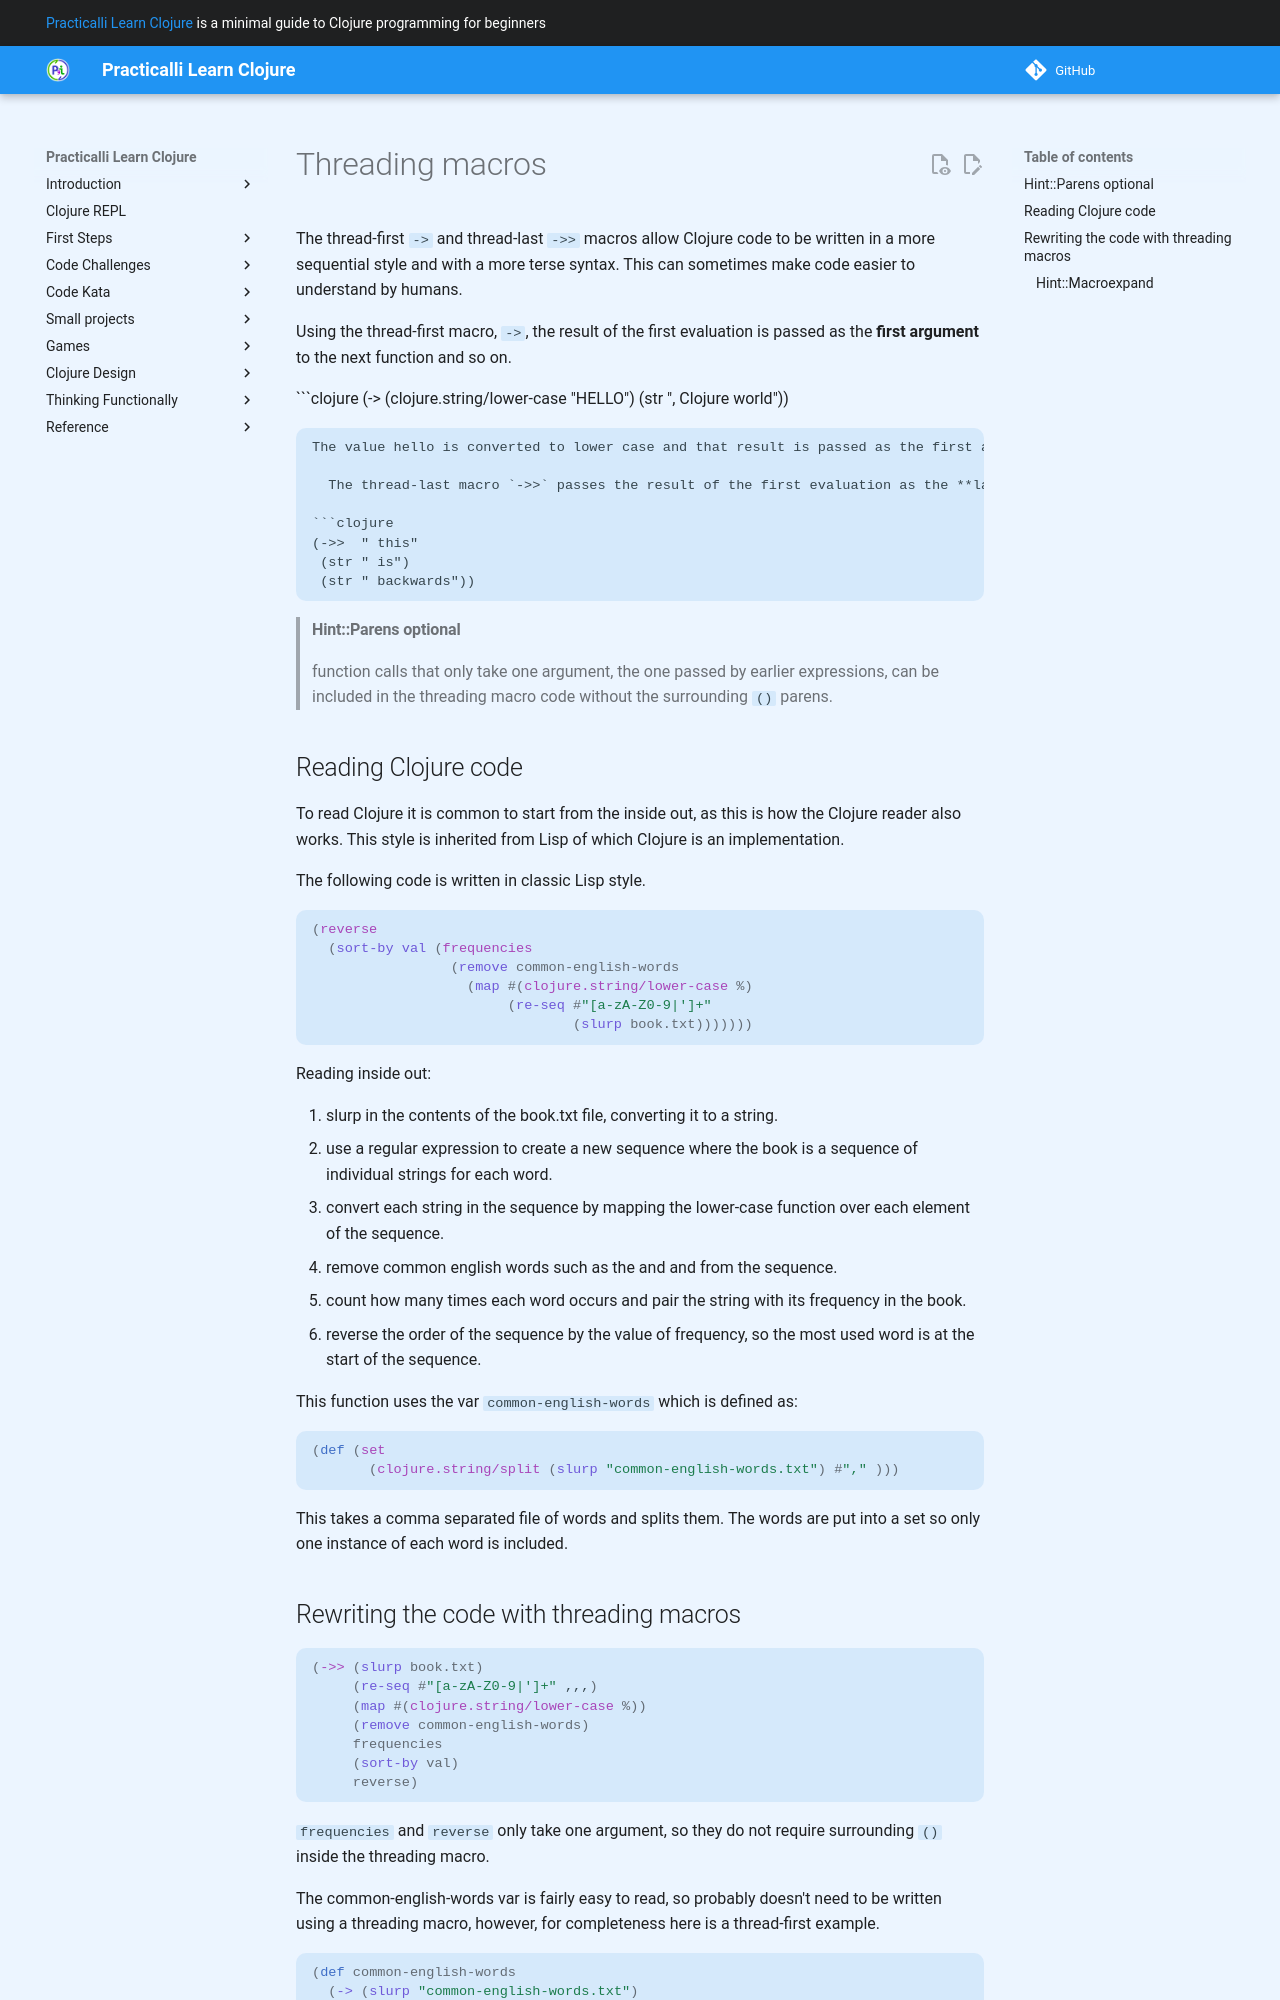

repository: practicalli/learn-clojure · page: thinking-functionally/threading-macros/index.html · generator: mkdocs

# Threading macros

  The thread-first `->` and thread-last `->>` macros allow Clojure code to be written in a more sequential style and with a more terse syntax.  This can sometimes make code easier to understand by humans.

  Using the thread-first macro, `->`, the result of the first evaluation is passed as the **first argument** to the next function and so on.

  ```clojure
(->
 (clojure.string/lower-case "HELLO")
 (str ", Clojure world"))
```

The value hello is converted to lower case and that result is passed as the first argument to the next function.  The string function is then evaluated with this new argument and the final "hello, Clojure world" string is returned as the result.

  The thread-last macro `->>` passes the result of the first evaluation as the **last argument** to the next expression.

```clojure
(->>  " this"
 (str " is")
 (str " backwards"))
```

> #### Hint::Parens optional
>
> function calls that only take one argument, the one passed by earlier expressions, can be included in the threading macro code without the surrounding `()` parens.

## Reading Clojure code

 To read Clojure it is common to start from the inside out, as this is how the Clojure reader also works.  This style is inherited from Lisp of which Clojure is an implementation.

  The following code is written in classic Lisp style.

```clojure
(reverse
  (sort-by val (frequencies
                 (remove common-english-words
                   (map #(clojure.string/lower-case %)
                        (re-seq #"[a-zA-Z0-9|']+"
                                (slurp book.txt)))))))
```

Reading inside out:

1. slurp in the contents of the book.txt file, converting it to a string.
2. use a regular expression to create a new sequence where the book is a sequence of individual strings for each word.
3. convert each string in the sequence by mapping the lower-case function over each element of the sequence.
4. remove common english words such as the and and from the sequence.
5. count how many times each word occurs and pair the string with its frequency in the book.
6. reverse the order of the sequence by the value of frequency, so the most used word is at the start of the sequence.

This function uses the var `common-english-words` which is defined as:

```clojure
(def (set
       (clojure.string/split (slurp "common-english-words.txt") #"," )))
```

This takes a comma separated file of words and splits them.  The words are put into a set so only one instance of each word is included.
